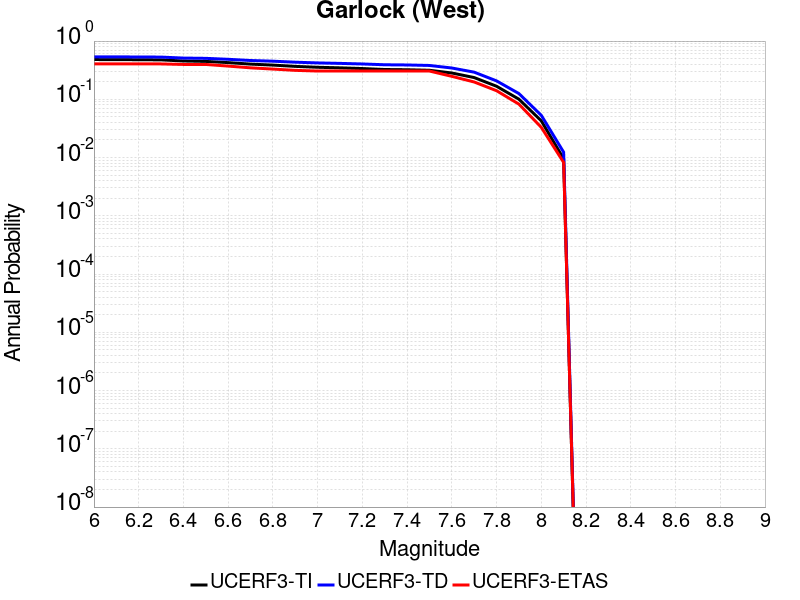

Values plotted in this chart, from the file beside it:
Magnitude, UCERF3-TI Prob, UCERF3-TD Prob, UCERF3-ETAS Prob
6.0, 0.4816, 0.5362, 0.405
6.1, 0.4802, 0.5349, 0.405
6.2, 0.4784, 0.5333, 0.405
6.3, 0.4755, 0.5307, 0.405
6.4, 0.4546, 0.5105, 0.3967
6.5, 0.4474, 0.505, 0.3967
6.6, 0.4266, 0.4863, 0.3719
6.7, 0.402, 0.4637, 0.3471
6.8, 0.3868, 0.4512, 0.3306
6.9, 0.3675, 0.4337, 0.314
7.0, 0.3548, 0.4216, 0.3058
7.1, 0.347, 0.4138, 0.3058
7.2, 0.3375, 0.4043, 0.3058
7.3, 0.3249, 0.3919, 0.3058
7.4, 0.3219, 0.3888, 0.3058
7.5, 0.3151, 0.3812, 0.3058
7.6, 0.2831, 0.3448, 0.2479
7.7, 0.2362, 0.2925, 0.1983
7.8, 0.1676, 0.2072, 0.1405
7.9, 0.1005, 0.1255, 0.08264
8.0, 0.04271, 0.05318, 0.03306
8.1, 0.009538, 0.01236, 0.008264
